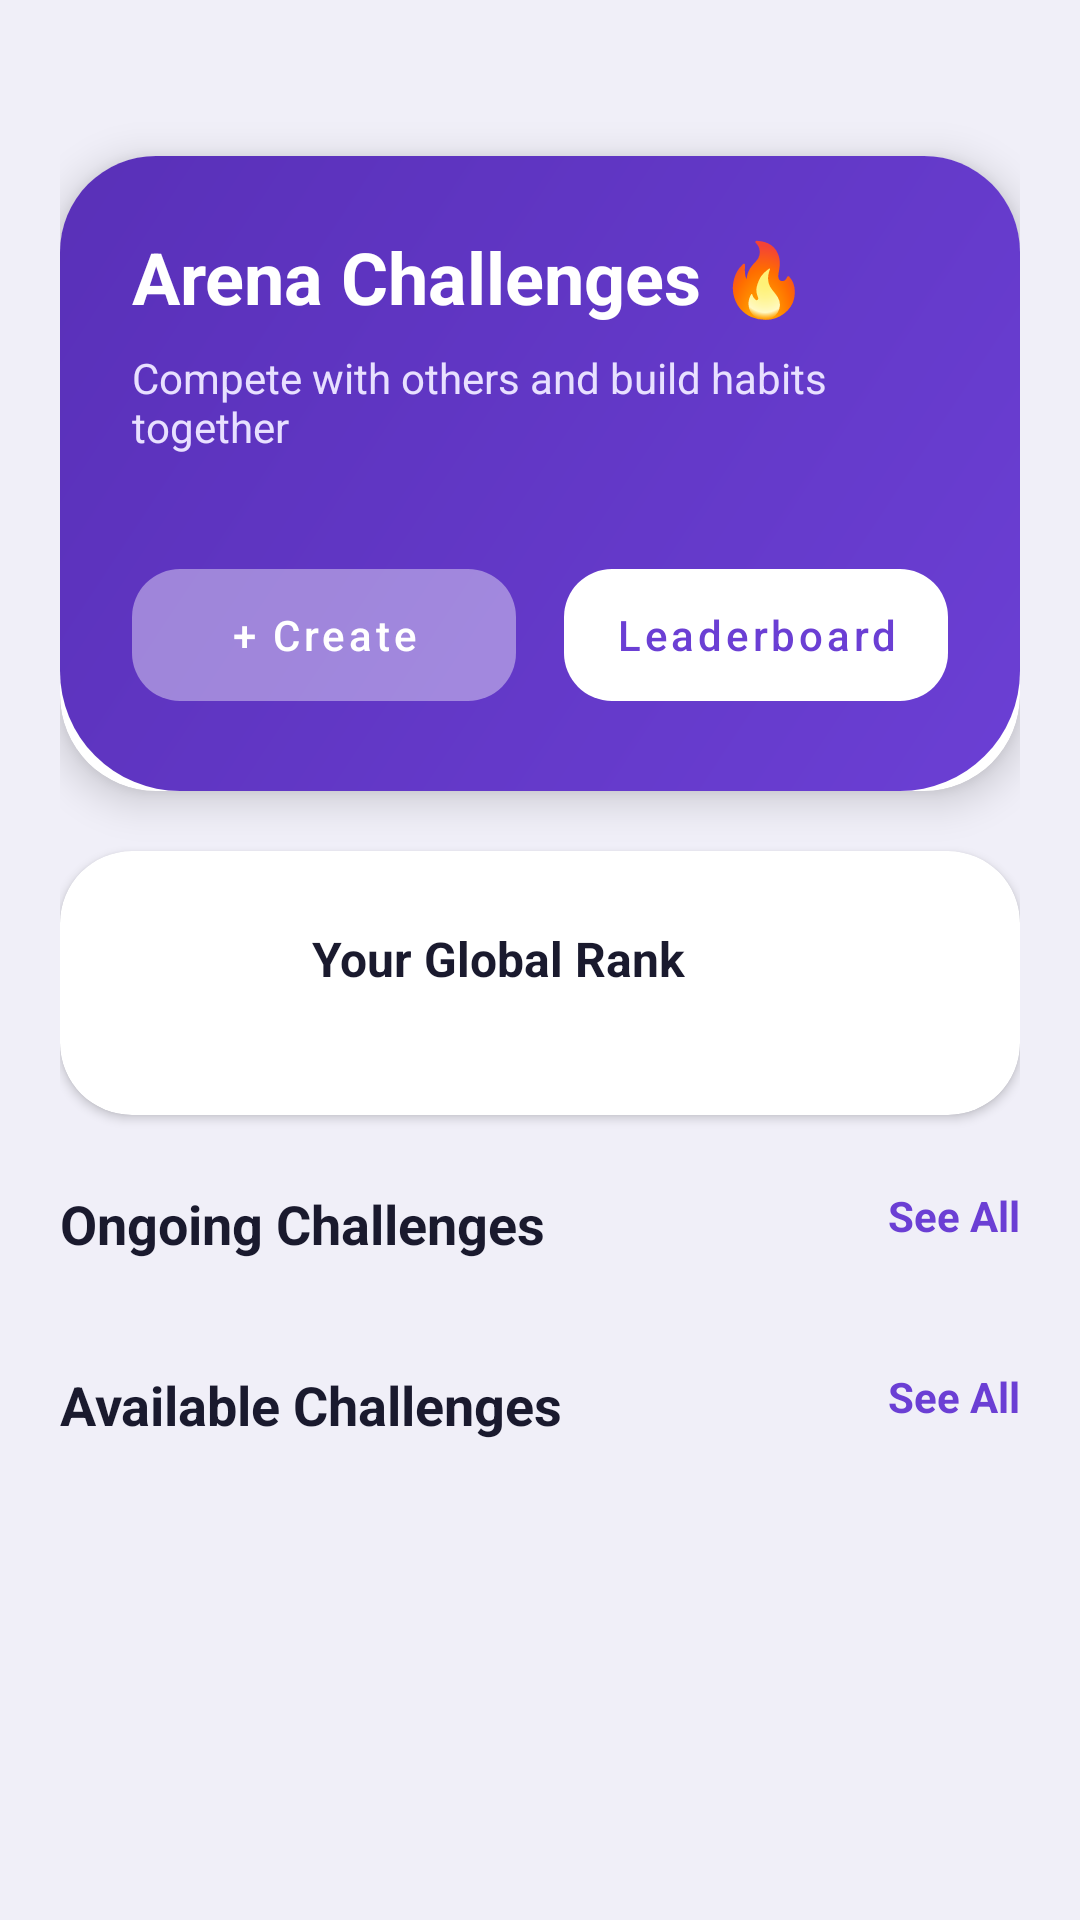

Produce the Android XML layout that renders to this screen, including the resource entries it uses.
<!-- AndroidManifest.xml: application theme Theme.MyApplication -->
<!-- res/layout/fragment_arena.xml -->
<?xml version="1.0" encoding="utf-8"?>
<androidx.coordinatorlayout.widget.CoordinatorLayout
    xmlns:android="http://schemas.android.com/apk/res/android"
    xmlns:app="http://schemas.android.com/apk/res-auto"
    xmlns:tools="http://schemas.android.com/tools"
    android:layout_width="match_parent"
    android:layout_height="match_parent"
    android:background="@color/bg_light">

    <androidx.core.widget.NestedScrollView
        android:layout_width="match_parent"
        android:layout_height="match_parent"
        android:fillViewport="true"
        android:clipToPadding="false"
        android:paddingBottom="80dp">

        <LinearLayout
            android:layout_width="match_parent"
            android:layout_height="wrap_content"
            android:orientation="vertical"
            android:padding="20dp">

            
            <androidx.cardview.widget.CardView
                android:layout_width="match_parent"
                android:layout_height="wrap_content"
                android:layout_marginTop="32dp"
                app:cardCornerRadius="32dp"
                app:cardElevation="8dp">

                <androidx.constraintlayout.widget.ConstraintLayout
                    android:layout_width="match_parent"
                    android:layout_height="match_parent"
                    android:padding="24dp"
                    android:background="@drawable/bg_header_gradient">

                    <TextView
                        android:id="@+id/tv_arena_title"
                        android:layout_width="wrap_content"
                        android:layout_height="wrap_content"
                        android:text="@string/arena_title"
                        android:textColor="@android:color/white"
                        android:textSize="24sp"
                        android:textStyle="bold"
                        app:layout_constraintTop_toTopOf="parent"
                        app:layout_constraintStart_toStartOf="parent" />

                    <TextView
                        android:id="@+id/tv_arena_subtitle"
                        android:layout_width="0dp"
                        android:layout_height="wrap_content"
                        android:text="@string/arena_subtitle"
                        android:textColor="@color/purple_light"
                        android:textSize="14sp"
                        android:layout_marginTop="8dp"
                        app:layout_constraintTop_toBottomOf="@id/tv_arena_title"
                        app:layout_constraintStart_toStartOf="parent"
                        app:layout_constraintEnd_toEndOf="parent" />

                    <LinearLayout
                        android:layout_width="match_parent"
                        android:layout_height="wrap_content"
                        android:orientation="horizontal"
                        android:layout_marginTop="32dp"
                        app:layout_constraintTop_toBottomOf="@id/tv_arena_subtitle"
                        app:layout_constraintBottom_toBottomOf="parent">

                        <com.google.android.material.button.MaterialButton
                            android:id="@+id/btn_create"
                            android:layout_width="0dp"
                            android:layout_height="56dp"
                            android:layout_weight="1"
                            android:text="@string/create_btn"
                            android:textAllCaps="false"
                            android:textColor="@android:color/white"
                            app:cornerRadius="16dp"
                            app:backgroundTint="#66FFFFFF"
                            android:layout_marginEnd="8dp"
                            style="@style/Widget.MaterialComponents.Button.UnelevatedButton" />

                        <com.google.android.material.button.MaterialButton
                            android:id="@+id/btn_leaderboard"
                            android:layout_width="0dp"
                            android:layout_height="56dp"
                            android:layout_weight="1"
                            android:text="@string/leaderboard_btn"
                            android:textAllCaps="false"
                            android:textColor="@color/purple_primary"
                            app:cornerRadius="16dp"
                            app:backgroundTint="@color/bg_white"
                            android:layout_marginStart="8dp"
                            style="@style/Widget.MaterialComponents.Button.UnelevatedButton" />
                    </LinearLayout>
                </androidx.constraintlayout.widget.ConstraintLayout>
            </androidx.cardview.widget.CardView>

            
            <androidx.cardview.widget.CardView
                android:layout_width="match_parent"
                android:layout_height="wrap_content"
                android:layout_marginTop="20dp"
                app:cardCornerRadius="24dp"
                app:cardElevation="2dp"
                app:cardBackgroundColor="@color/bg_white">
                <RelativeLayout
                    android:layout_width="match_parent"
                    android:layout_height="wrap_content"
                    android:padding="20dp">
                    <ImageView
                        android:id="@+id/iv_rank_icon"
                        android:layout_width="48dp"
                        android:layout_height="48dp"
                        android:src="@drawable/ic_nav_arena"
                        app:tint="#FFC107"
                        android:contentDescription="@string/rank_icon_desc" />
                    <LinearLayout
                        android:layout_width="wrap_content"
                        android:layout_height="wrap_content"
                        android:orientation="vertical"
                        android:layout_toEndOf="@id/iv_rank_icon"
                        android:layout_marginStart="16dp"
                        android:layout_centerVertical="true">
                        <TextView
                            android:layout_width="wrap_content"
                            android:layout_height="wrap_content"
                            android:text="@string/global_rank_title"
                            android:textColor="@color/text_dark"
                            android:textStyle="bold"
                            android:textSize="16sp" />
                        <TextView
                            android:id="@+id/tv_percentile"
                            android:layout_width="wrap_content"
                            android:layout_height="wrap_content"
                            android:textColor="@color/text_secondary"
                            android:textSize="12sp"
                            tools:text="Top 15% of all players"/>
                    </LinearLayout>
                    <TextView
                        android:id="@+id/tv_rank_value"
                        android:layout_width="wrap_content"
                        android:layout_height="wrap_content"
                        android:layout_alignParentEnd="true"
                        android:layout_centerVertical="true"
                        android:textColor="@color/purple_primary"
                        android:textSize="28sp"
                        android:textStyle="bold"
                        tools:text="#42"/>
                </RelativeLayout>
            </androidx.cardview.widget.CardView>

            <RelativeLayout
                android:layout_width="match_parent"
                android:layout_height="wrap_content"
                android:layout_marginTop="24dp"
                android:layout_marginBottom="12dp">
                <TextView
                    android:layout_width="wrap_content"
                    android:layout_height="wrap_content"
                    android:text="Ongoing Challenges"
                    android:textColor="@color/text_dark"
                    android:textSize="18sp"
                    android:textStyle="bold" />
                <TextView
                    android:id="@+id/tv_see_all_ongoing"
                    android:layout_width="wrap_content"
                    android:layout_height="wrap_content"
                    android:layout_alignParentEnd="true"
                    android:text="See All"
                    android:textColor="@color/purple_primary"
                    android:textSize="14sp"
                    android:textStyle="bold" />
            </RelativeLayout>

            <androidx.recyclerview.widget.RecyclerView
                android:id="@+id/rv_ongoing"
                android:layout_width="match_parent"
                android:layout_height="wrap_content"
                android:nestedScrollingEnabled="false"
                tools:listitem="@layout/item_ongoing_challenge" />

            <RelativeLayout
                android:layout_width="match_parent"
                android:layout_height="wrap_content"
                android:layout_marginTop="24dp"
                android:layout_marginBottom="12dp">
                <TextView
                    android:layout_width="wrap_content"
                    android:layout_height="wrap_content"
                    android:text="Available Challenges"
                    android:textColor="@color/text_dark"
                    android:textSize="18sp"
                    android:textStyle="bold" />
                <TextView
                    android:id="@+id/tv_see_all_available"
                    android:layout_width="wrap_content"
                    android:layout_height="wrap_content"
                    android:layout_alignParentEnd="true"
                    android:text="See All"
                    android:textColor="@color/purple_primary"
                    android:textSize="14sp"
                    android:textStyle="bold" />
            </RelativeLayout>

            <androidx.recyclerview.widget.RecyclerView
                android:id="@+id/rv_available"
                android:layout_width="match_parent"
                android:layout_height="wrap_content"
                android:nestedScrollingEnabled="false"
                tools:listitem="@layout/item_available_challenge" />

        </LinearLayout>
    </androidx.core.widget.NestedScrollView>

</androidx.coordinatorlayout.widget.CoordinatorLayout>
<!-- res/layout/item_ongoing_challenge.xml (included above) -->
<?xml version="1.0" encoding="utf-8"?>
<androidx.cardview.widget.CardView
    xmlns:android="http://schemas.android.com/apk/res/android"
    xmlns:app="http://schemas.android.com/apk/res-auto"
    android:layout_width="match_parent"
    android:layout_height="wrap_content"
    android:layout_marginBottom="16dp"
    app:cardCornerRadius="20dp"
    app:cardElevation="1dp"
    app:cardBackgroundColor="@color/bg_white">

    <LinearLayout
        android:layout_width="match_parent"
        android:layout_height="wrap_content"
        android:orientation="horizontal"
        android:padding="16dp"
        android:gravity="center_vertical">

        <androidx.cardview.widget.CardView
            android:id="@+id/cv_icon_container"
            android:layout_width="48dp"
            android:layout_height="48dp"
            app:cardCornerRadius="12dp"
            app:cardElevation="0dp"
            app:cardBackgroundColor="@color/purple_light">
            <ImageView
                android:id="@+id/iv_icon"
                android:layout_width="24dp"
                android:layout_height="24dp"
                android:layout_gravity="center"
                android:src="@drawable/ic_meditation"
                app:tint="@color/purple_primary" />
        </androidx.cardview.widget.CardView>

        <LinearLayout
            android:layout_width="0dp"
            android:layout_height="wrap_content"
            android:layout_weight="1"
            android:orientation="vertical"
            android:layout_marginStart="16dp">

            <RelativeLayout
                android:layout_width="match_parent"
                android:layout_height="wrap_content">

                <TextView
                    android:id="@+id/tv_title"
                    android:layout_width="wrap_content"
                    android:layout_height="wrap_content"
                    android:layout_toStartOf="@+id/btn_leave"
                    android:layout_alignParentStart="true"
                    android:text="30-Day Meditation"
                    android:textColor="@color/text_dark"
                    android:textStyle="bold"
                    android:textSize="16sp"
                    android:ellipsize="end"
                    android:maxLines="1" />

                <Button
                    android:id="@+id/btn_leave"
                    style="?android:attr/borderlessButtonStyle"
                    android:layout_width="wrap_content"
                    android:layout_height="32dp"
                    android:layout_alignParentEnd="true"
                    android:text="Leave"
                    android:textAllCaps="false"
                    android:textColor="#FF4B4B"
                    android:textSize="12sp"
                    android:minHeight="0dp"
                    android:minWidth="0dp"
                    android:paddingHorizontal="8dp"/>

                <TextView
                    android:id="@+id/tv_status"
                    android:layout_width="wrap_content"
                    android:layout_height="wrap_content"
                    android:layout_below="@+id/tv_title"
                    android:text="Active"
                    android:textColor="@android:color/white"
                    android:background="@drawable/bg_pill_active"
                    android:paddingHorizontal="12dp"
                    android:paddingVertical="4dp"
                    android:textSize="10sp"
                    android:textStyle="bold"
                    android:layout_marginTop="4dp"/>
            </RelativeLayout>

            <LinearLayout
                android:layout_width="wrap_content"
                android:layout_height="wrap_content"
                android:orientation="horizontal"
                android:layout_marginTop="4dp">

                <TextView
                    android:id="@+id/tv_participants"
                    android:layout_width="wrap_content"
                    android:layout_height="wrap_content"
                    android:text="👤 128"
                    android:textColor="@color/text_secondary"
                    android:textSize="12sp" />

                <TextView
                    android:id="@+id/tv_duration"
                    android:layout_width="wrap_content"
                    android:layout_height="wrap_content"
                    android:text=" 🕒 18d left"
                    android:textColor="@color/text_secondary"
                    android:textSize="12sp"
                    android:layout_marginStart="12dp" />
            </LinearLayout>

            <ProgressBar
                android:id="@+id/progress_bar"
                style="?android:attr/progressBarStyleHorizontal"
                android:layout_width="match_parent"
                android:layout_height="6dp"
                android:progress="40"
                android:progressTint="@color/purple_primary"
                android:layout_marginTop="12dp" />
        </LinearLayout>
    </LinearLayout>
</androidx.cardview.widget.CardView>
<!-- res/layout/item_available_challenge.xml (included above) -->
<?xml version="1.0" encoding="utf-8"?>
<androidx.cardview.widget.CardView
    xmlns:android="http://schemas.android.com/apk/res/android"
    xmlns:app="http://schemas.android.com/apk/res-auto"
    android:layout_width="match_parent"
    android:layout_height="wrap_content"
    android:layout_marginBottom="12dp"
    app:cardCornerRadius="20dp"
    app:cardElevation="1dp"
    app:cardBackgroundColor="@color/bg_white">

    <LinearLayout
        android:layout_width="match_parent"
        android:layout_height="wrap_content"
        android:padding="16dp"
        android:gravity="center_vertical"
        android:orientation="horizontal">

        <androidx.cardview.widget.CardView
            android:id="@+id/cv_icon_container"
            android:layout_width="48dp"
            android:layout_height="48dp"
            app:cardCornerRadius="12dp"
            app:cardBackgroundColor="@color/blue_bg"
            app:cardElevation="0dp">

            <ImageView
                android:id="@+id/iv_icon"
                android:layout_width="24dp"
                android:layout_height="24dp"
                android:layout_gravity="center"
                android:src="@android:drawable/ic_menu_search"
                app:tint="@color/blue_primary" />
        </androidx.cardview.widget.CardView>

        <LinearLayout
            android:layout_width="0dp"
            android:layout_height="wrap_content"
            android:layout_weight="1"
            android:orientation="vertical"
            android:layout_marginStart="16dp">

            <TextView
                android:id="@+id/tv_title"
                android:layout_width="wrap_content"
                android:layout_height="wrap_content"
                android:text="No Social Media"
                android:textColor="@color/text_dark"
                android:textStyle="bold"
                android:textSize="15sp" />

            <TextView
                android:id="@+id/tv_subtitle"
                android:layout_width="wrap_content"
                android:layout_height="wrap_content"
                android:text="👤 234 · 7 days"
                android:textColor="@color/text_secondary"
                android:textSize="12sp" />
        </LinearLayout>

        <Button
            android:id="@+id/btn_join"
            android:layout_width="80dp"
            android:layout_height="44dp"
            android:text="Join"
            android:padding="0dp"
            android:backgroundTint="@color/blue_accent"
            android:textColor="@android:color/white"
            android:textAllCaps="false"
            android:textStyle="bold"
            app:cornerRadius="12dp"
            android:textSize="14sp" />
    </LinearLayout>
</androidx.cardview.widget.CardView>
<!-- resources referenced by this layout -->
<resources>
  <color name="bg_light">#F0EFF8</color>
  <color name="bg_white">#FFFFFF</color>
  <color name="blue_accent">#38BDF8</color>
  <color name="blue_bg">#F0F9FF</color>
  <color name="blue_primary">#0EA5E9</color>
  <color name="purple_light">#E8E0FF</color>
  <color name="purple_primary">#6B3FD4</color>
  <color name="text_dark">#1A1A2E</color>
  <color name="text_secondary">#9E9EB3</color>
  <!-- drawable bg_header_gradient (drawable) -->
  <?xml version="1.0" encoding="utf-8"?>
  <shape xmlns:android="http://schemas.android.com/apk/res/android">
      <gradient
          android:startColor="@color/purple_primary"
          android:endColor="@color/purple_dark"
          android:angle="135" />
      <corners
          android:bottomLeftRadius="40dp"
          android:bottomRightRadius="40dp" />
  </shape>
  <!-- drawable bg_pill_active (drawable) -->
  <?xml version="1.0" encoding="utf-8"?>
  <shape xmlns:android="http://schemas.android.com/apk/res/android">
      <solid android:color="#9333EA" />
      <corners android:radius="20dp" />
  </shape>
  <!-- drawable ic_meditation (drawable) -->
  <vector xmlns:android="http://schemas.android.com/apk/res/android"
      android:width="24dp"
      android:height="24dp"
      android:viewportWidth="24"
      android:viewportHeight="24">
      <path
          android:fillColor="@android:color/black"
          android:pathData="M12,22C17.52,22 22,17.52 22,12S17.52,2 12,2 2,6.48 2,12 6.48,22 12,22ZM12,4C16.41,4 20,7.59 20,12 20,16.41 16.41,20 12,20 7.59,20 4,16.41 4,12 4,7.59 7.59,4 12,4ZM12,6L11,8H13L12,6ZM12,18L13,16H11L12,18ZM6,12L8,11V13L6,12ZM18,12L16,13V11L18,12ZM12,10C10.9,10 10,10.9 10,12S10.9,14 12,14 14,13.1 14,12 13.1,10 12,10Z" />
  </vector>
  <string name="arena_subtitle">Compete with others and build habits together</string>
  <string name="arena_title">Arena Challenges 🔥</string>
  <string name="create_btn">+ Create</string>
  <string name="global_rank_title">Your Global Rank</string>
  <string name="leaderboard_btn">Leaderboard</string>
  <string name="rank_icon_desc">Rank Icon</string>
  <style name="Theme.MyApplication" parent="Theme.MaterialComponents.DayNight.NoActionBar">
          <item name="colorPrimary">@color/purple_primary</item>
          <item name="colorPrimaryVariant">@color/purple_dark</item>
          <item name="colorOnPrimary">@android:color/white</item>
          <item name="android:windowBackground">@color/bg_light</item>
          <item name="android:statusBarColor">@android:color/transparent</item>
          <item name="android:windowLightStatusBar">true</item>
  
          <item name="passwordToggleTint">@color/text_secondary</item>
  
          
          <item name="colorSurface">@color/bg_white</item>
          <item name="colorOnSurface">@color/text_dark</item>
          <item name="android:textColorPrimary">@color/text_dark</item>
          <item name="android:textColorSecondary">@color/text_secondary</item>
      </style>
  <color name="purple_dark">#5930B8</color>
</resources>
